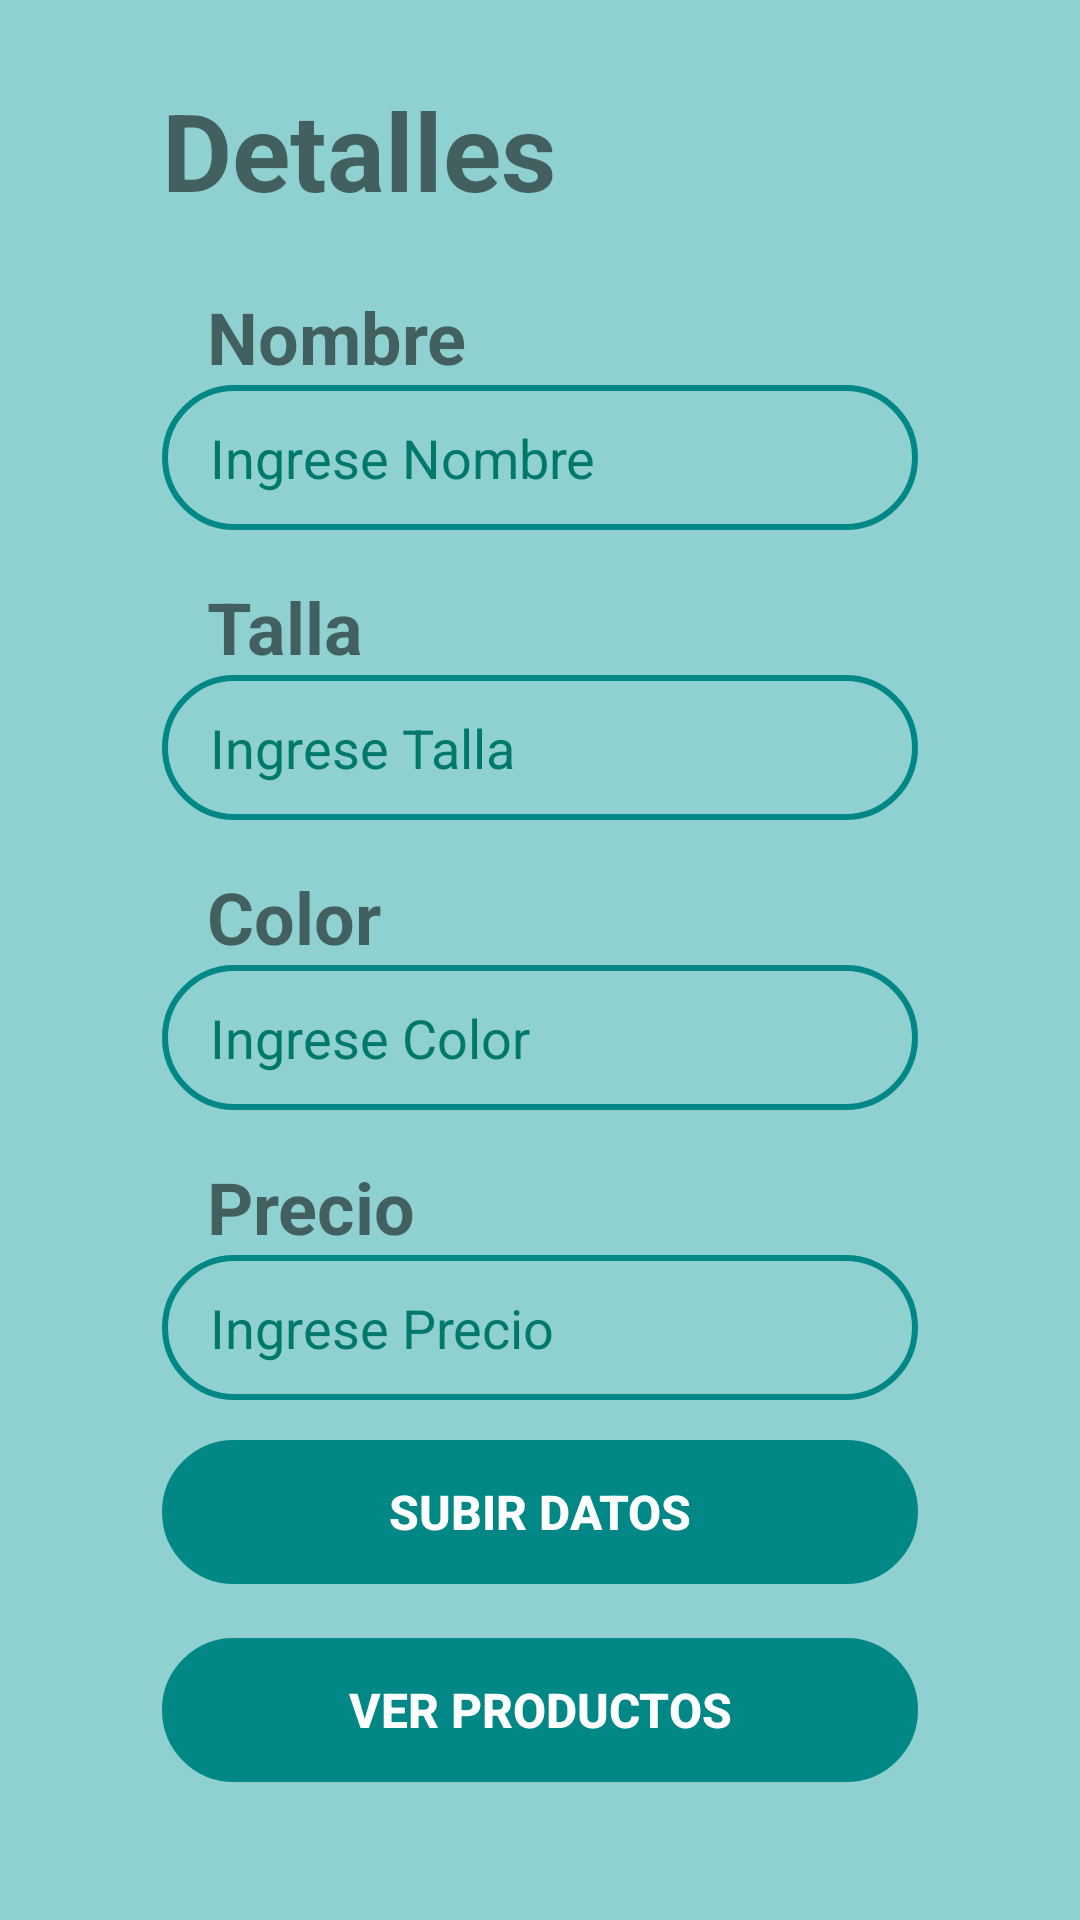

Layout XML and referenced resources for this Android screen:
<!-- AndroidManifest.xml: application theme Theme.Practica_productos -->
<!-- res/layout/fragment_upload.xml -->
<?xml version="1.0" encoding="utf-8"?>
<androidx.constraintlayout.widget.ConstraintLayout xmlns:android="http://schemas.android.com/apk/res/android"
    xmlns:app="http://schemas.android.com/apk/res-auto"
    xmlns:tools="http://schemas.android.com/tools"
    android:layout_width="match_parent"
    android:layout_height="match_parent"
    android:background="@color/color_fondo"
    tools:context=".UploadFragment">

    <TextView
        android:layout_width="wrap_content"
        android:layout_height="wrap_content"
        android:text="@string/texto_detalles"
        android:textSize="36sp"
        android:textStyle="bold"
        app:layout_constraintLeft_toRightOf="@id/guide_vert_left"
        app:layout_constraintTop_toTopOf="@+id/guide_top" />

    <TextView
        android:id="@+id/text_nombre"
        android:layout_width="wrap_content"
        android:layout_height="wrap_content"
        app:layout_goneMarginStart="15dp"
        android:text="@string/texto_nombre"
        android:textSize="24sp"
        android:textStyle="bold"
        app:layout_constraintLeft_toRightOf="@id/guide_vert_left"
        app:layout_constraintTop_toBottomOf="@id/guide_content_upper" />

    <EditText
        android:id="@+id/edit_nombre"
        android:layout_width="0dp"
        android:layout_height="wrap_content"
        android:drawablePadding="08dp"
        android:hint="@string/texto_ingrese_nombre"
        android:background="@drawable/round_border"
        android:inputType="text"
        android:paddingStart="16dp"
        android:paddingTop="12dp"
        android:paddingEnd="16dp"
        android:paddingBottom="12dp"
        android:textColorHint="#00796B"
        app:layout_constraintLeft_toRightOf="@id/guide_vert_left"
        app:layout_constraintRight_toLeftOf="@id/guide_vert_right"
        app:layout_constraintTop_toBottomOf="@id/text_nombre"
        tools:ignore="Autofill" />

    <TextView
        android:id='@+id/text_talla'
        android:layout_width="wrap_content"
        android:layout_height="wrap_content"
        app:layout_goneMarginStart="15dp"
        android:layout_marginTop="16dp"
        android:text="@string/texto_talla"
        android:textSize="24sp"
        android:textStyle="bold"
        app:layout_constraintLeft_toRightOf="@id/guide_vert_left"
        app:layout_constraintTop_toBottomOf="@id/edit_nombre" />

    <EditText
        android:id="@+id/edit_talla"
        android:layout_width="0dp"
        android:layout_height="wrap_content"
        android:background="@drawable/round_border"
        android:drawablePadding="08dp"
        android:hint="@string/texto_ingrese_talla"
        android:inputType="text"
        android:paddingStart="16dp"
        android:paddingTop="12dp"
        android:paddingEnd="16dp"
        android:paddingBottom="12dp"
        android:textColorHint="#00796B"
        app:layout_constraintLeft_toRightOf="@id/guide_vert_left"
        app:layout_constraintRight_toLeftOf="@id/guide_vert_right"
        app:layout_constraintTop_toBottomOf="@id/text_talla"
        tools:ignore="Autofill" />

    <TextView
        android:id='@+id/text_color'
        android:layout_width="wrap_content"
        android:layout_height="wrap_content"
        app:layout_goneMarginStart="15dp"
        android:layout_marginTop="16dp"
        android:text="@string/texto_color"
        android:textSize="24sp"
        android:textStyle="bold"
        app:layout_constraintLeft_toRightOf="@id/guide_vert_left"
        app:layout_constraintTop_toBottomOf="@id/edit_talla" />

    <EditText
        android:id="@+id/edit_color"
        android:layout_width="0dp"
        android:layout_height="wrap_content"
        android:background="@drawable/round_border"
        android:drawablePadding="08dp"
        android:hint="@string/texto_ingrese_color"
        android:inputType="text"
        android:paddingStart="16dp"
        android:paddingTop="12dp"
        android:paddingEnd="16dp"
        android:paddingBottom="12dp"
        android:textColorHint="#00796B"
        app:layout_constraintLeft_toRightOf="@id/guide_vert_left"
        app:layout_constraintRight_toLeftOf="@id/guide_vert_right"

        app:layout_constraintTop_toBottomOf="@id/text_color"
        tools:ignore="Autofill" />

    <TextView
        android:id='@+id/text_precio'
        android:layout_width="wrap_content"
        android:layout_height="wrap_content"
        app:layout_goneMarginStart="15dp"
        android:layout_marginTop="16dp"
        android:text="@string/texto_precio"
        android:textSize="24sp"
        android:textStyle="bold"
        app:layout_constraintLeft_toRightOf="@id/guide_vert_left"
        app:layout_constraintTop_toBottomOf="@id/edit_color" />

    <EditText
        android:id="@+id/edit_precio"
        android:layout_width="0dp"
        android:layout_height="wrap_content"
        android:background="@drawable/round_border"
        android:drawablePadding="08dp"
        android:hint="@string/texto_ingrese_precio"
        android:inputType="numberDecimal"
        android:paddingStart="16dp"
        android:paddingTop="12dp"
        android:paddingEnd="16dp"
        android:paddingBottom="12dp"
        android:textColorHint="#00796B"
        app:layout_constraintLeft_toRightOf="@id/guide_vert_left"
        app:layout_constraintRight_toLeftOf="@id/guide_vert_right"

        app:layout_constraintTop_toBottomOf="@id/text_precio"
        tools:ignore="Autofill" />

    <androidx.constraintlayout.widget.Guideline
        android:id="@+id/guide_vert_left"
        android:layout_width="wrap_content"
        android:layout_height="wrap_content"
        android:orientation="vertical"
        app:layout_constraintGuide_percent="0.15" />

    <androidx.constraintlayout.widget.Guideline
        android:id="@+id/guide_vert_right"
        android:layout_width="wrap_content"
        android:layout_height="wrap_content"
        android:orientation="vertical"
        app:layout_constraintGuide_percent="0.85" />

    <androidx.constraintlayout.widget.Guideline
        android:id="@+id/guide_top"
        android:layout_width="wrap_content"
        android:layout_height="wrap_content"
        android:orientation="horizontal"
        app:layout_constraintGuide_percent="0.04" />

    <androidx.constraintlayout.widget.Guideline
        android:id="@+id/guide_content_upper"
        android:layout_width="wrap_content"
        android:layout_height="wrap_content"
        android:orientation="horizontal"
        app:layout_constraintGuide_percent="0.15" />

    <androidx.constraintlayout.widget.Guideline
        android:id="@+id/guide_content_lower"
        android:layout_width="wrap_content"
        android:layout_height="wrap_content"
        android:orientation="horizontal"
        app:layout_constraintGuide_percent="0.75" />

    <Button
        android:id="@+id/button_enviar"
        style="@style/Widget.AppCompat.Button.Borderless"
        android:layout_width="0dp"
        android:layout_height="wrap_content"
        android:background="@drawable/round_bg"
        android:text="@string/subir_datos"
        android:textStyle="bold"
        android:textSize="16sp"
        app:backgroundTint="@color/teal_700"
        app:layout_constraintEnd_toStartOf="@+id/guide_vert_right"
        app:layout_constraintStart_toStartOf="@+id/guide_vert_left"
        app:layout_constraintTop_toTopOf="@+id/guide_content_lower" />

    <Button
        android:id="@+id/button_ver_productos"
        style="@style/Widget.AppCompat.Button.Borderless"
        android:layout_width="0dp"
        android:layout_height="wrap_content"
        android:layout_marginTop="18dp"
        android:background="@drawable/round_bg"
        android:text="@string/ver_productos"
        android:textStyle="bold"
        android:textSize="16sp"
        app:backgroundTint="@color/teal_700"
        app:layout_constraintEnd_toStartOf="@+id/guide_vert_right"
        app:layout_constraintStart_toStartOf="@+id/guide_vert_left"
        app:layout_constraintTop_toBottomOf="@id/button_enviar" />



</androidx.constraintlayout.widget.ConstraintLayout>
<!-- resources referenced by this layout -->
<resources>
  <color name="color_fondo">#8FD1D0</color>
  <color name="teal_700">#FF018786</color>
  <!-- drawable round_bg (drawable-v24) -->
  <?xml version="1.0" encoding="utf-8"?>
  <shape
      android:shape="rectangle"
      xmlns:android="http://schemas.android.com/apk/res/android">
      <stroke
          android:color="@color/color_principal"
          android:width="2dp"/>
      <solid android:color="@color/white"/>
      <corners
          android:topLeftRadius="@dimen/radio_inputs"
          android:bottomLeftRadius="@dimen/radio_inputs"
          android:topRightRadius="@dimen/radio_inputs"
          android:bottomRightRadius="@dimen/radio_inputs"/>
  </shape>
  <!-- drawable round_border (drawable-v24) -->
  <?xml version="1.0" encoding="utf-8"?>
  <shape
      android:shape="rectangle"
      xmlns:android="http://schemas.android.com/apk/res/android">
      <stroke
          android:color="@color/color_principal"
          android:width="2dp"/>
      <corners
          android:topLeftRadius="@dimen/radio_inputs"
          android:bottomLeftRadius="@dimen/radio_inputs"
          android:topRightRadius="@dimen/radio_inputs"
          android:bottomRightRadius="@dimen/radio_inputs"/>
  </shape>
  <string name="subir_datos">Subir datos</string>
  <string name="texto_color">Color</string>
  <string name="texto_detalles">Detalles</string>
  <string name="texto_ingrese_color">Ingrese Color</string>
  <string name="texto_ingrese_nombre">Ingrese Nombre</string>
  <string name="texto_ingrese_precio">Ingrese Precio</string>
  <string name="texto_ingrese_talla">Ingrese Talla</string>
  <string name="texto_nombre">Nombre</string>
  <string name="texto_precio">Precio</string>
  <string name="texto_talla">Talla</string>
  <string name="ver_productos">Ver Productos</string>
  <style name="Theme.Practica_productos" parent="Theme.MaterialComponents.DayNight.DarkActionBar">
          
          <item name="colorPrimary">@color/color_principal</item>
          <item name="colorPrimaryVariant">@color/color_principal</item>
          <item name="colorOnPrimary">@color/white</item>
          
          <item name="colorSecondary">@color/teal_200</item>
          <item name="colorSecondaryVariant">@color/teal_700</item>
          <item name="colorOnSecondary">@color/black</item>
          
          <item name="android:statusBarColor" tools:targetApi="l">?attr/colorPrimaryVariant</item>
          
      </style>
  <color name="color_principal">#FF018786</color>
  <color name="white">#FFFFFFFF</color>
  <dimen name="radio_inputs">75dp</dimen>
  <color name="teal_200">#FF03DAC5</color>
  <color name="black">#FF000000</color>
</resources>
